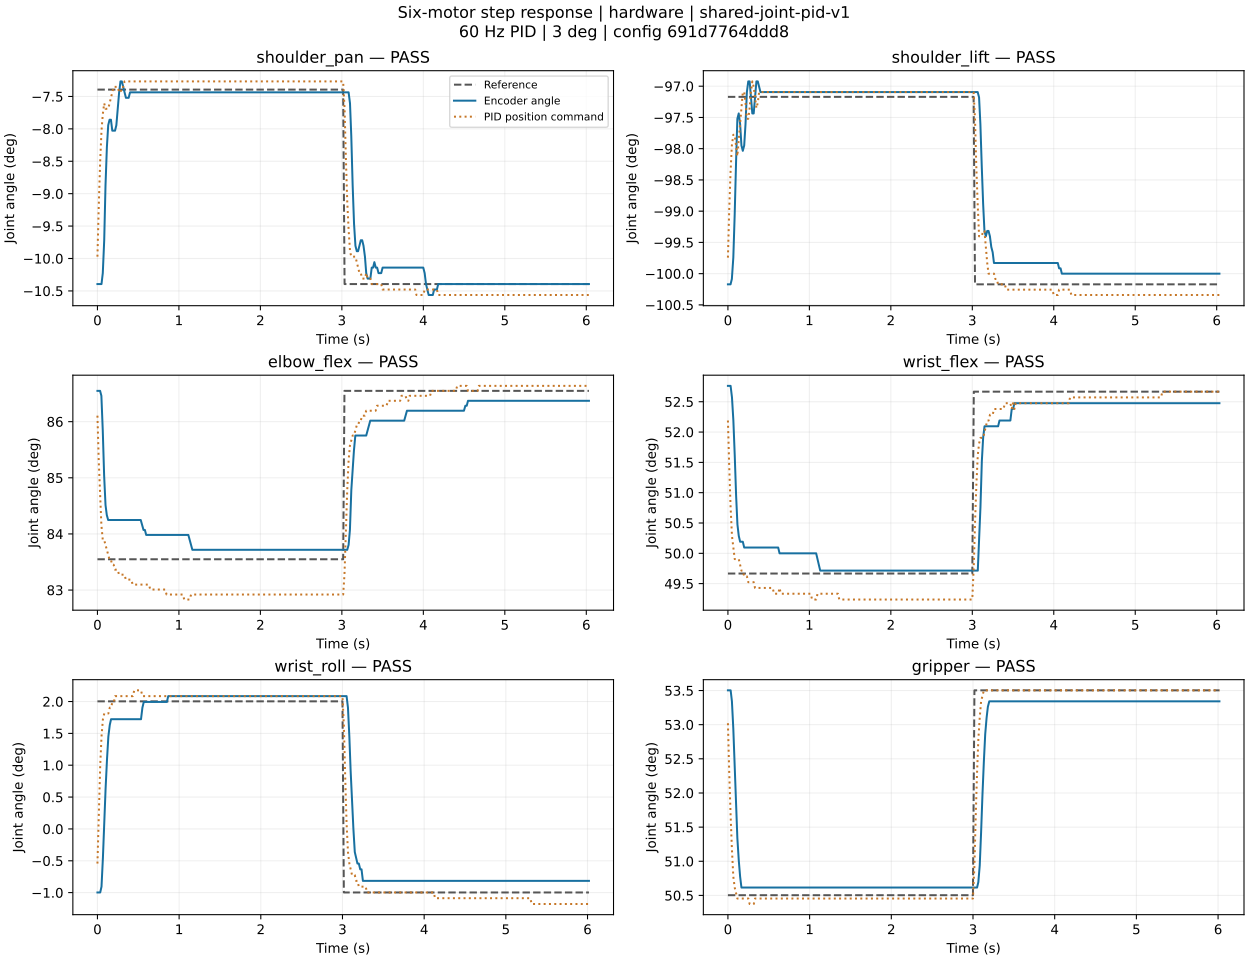

Data behind this chart, as committed beside it:
joint, direction, time_s, reference_deg, actual_deg, command_deg
shoulder_pan, out, 0.0, -7.394, -10.39, -9.972
shoulder_pan, out, 0.01575, -7.394, -10.39, -9.211
shoulder_pan, out, 0.03258, -7.394, -10.39, -8.535
shoulder_pan, out, 0.04975, -7.394, -10.39, -8.028
shoulder_pan, out, 0.06568, -7.394, -10.23, -7.775
shoulder_pan, out, 0.08315, -7.394, -9.718, -7.606
shoulder_pan, out, 0.09896, -7.394, -8.873, -7.69
shoulder_pan, out, 0.116, -7.394, -8.282, -7.69
shoulder_pan, out, 0.1323, -7.394, -7.944, -7.69
shoulder_pan, out, 0.1488, -7.394, -7.859, -7.606
shoulder_pan, out, 0.1658, -7.394, -7.859, -7.521
shoulder_pan, out, 0.1823, -7.394, -8.028, -7.437
shoulder_pan, out, 0.1989, -7.394, -8.028, -7.352
shoulder_pan, out, 0.2158, -7.394, -8.028, -7.352
shoulder_pan, out, 0.2322, -7.394, -7.944, -7.352
shoulder_pan, out, 0.2491, -7.394, -7.69, -7.352
shoulder_pan, out, 0.2662, -7.394, -7.437, -7.437
shoulder_pan, out, 0.2826, -7.394, -7.268, -7.437
shoulder_pan, out, 0.2996, -7.394, -7.268, -7.352
shoulder_pan, out, 0.3165, -7.394, -7.352, -7.352
shoulder_pan, out, 0.3329, -7.394, -7.437, -7.268
shoulder_pan, out, 0.3496, -7.394, -7.521, -7.268
shoulder_pan, out, 0.3666, -7.394, -7.521, -7.268
shoulder_pan, out, 0.3831, -7.394, -7.521, -7.268
shoulder_pan, out, 0.4, -7.394, -7.437, -7.268
shoulder_pan, out, 0.4156, -7.394, -7.437, -7.268
shoulder_pan, out, 0.4332, -7.394, -7.437, -7.268
shoulder_pan, out, 0.449, -7.394, -7.437, -7.268
shoulder_pan, out, 0.4661, -7.394, -7.437, -7.268
shoulder_pan, out, 0.4828, -7.394, -7.437, -7.268
shoulder_pan, out, 0.4998, -7.394, -7.437, -7.268
shoulder_pan, out, 0.5156, -7.394, -7.437, -7.268
shoulder_pan, out, 0.5321, -7.394, -7.437, -7.268
shoulder_pan, out, 0.549, -7.394, -7.437, -7.268
shoulder_pan, out, 0.5661, -7.394, -7.437, -7.268
shoulder_pan, out, 0.5827, -7.394, -7.437, -7.268
shoulder_pan, out, 0.599, -7.394, -7.437, -7.268
shoulder_pan, out, 0.616, -7.394, -7.437, -7.268
shoulder_pan, out, 0.6324, -7.394, -7.437, -7.268
shoulder_pan, out, 0.6492, -7.394, -7.437, -7.268
shoulder_pan, out, 0.6659, -7.394, -7.437, -7.268
shoulder_pan, out, 0.6834, -7.394, -7.437, -7.268
shoulder_pan, out, 0.6992, -7.394, -7.437, -7.268
shoulder_pan, out, 0.7163, -7.394, -7.437, -7.268
shoulder_pan, out, 0.733, -7.394, -7.437, -7.268
shoulder_pan, out, 0.7496, -7.394, -7.437, -7.268
shoulder_pan, out, 0.7667, -7.394, -7.437, -7.268
shoulder_pan, out, 0.7831, -7.394, -7.437, -7.268
shoulder_pan, out, 0.8, -7.394, -7.437, -7.268
shoulder_pan, out, 0.8161, -7.394, -7.437, -7.268
shoulder_pan, out, 0.8326, -7.394, -7.437, -7.268
shoulder_pan, out, 0.8496, -7.394, -7.437, -7.268
shoulder_pan, out, 0.8655, -7.394, -7.437, -7.268
shoulder_pan, out, 0.8832, -7.394, -7.437, -7.268
shoulder_pan, out, 0.9001, -7.394, -7.437, -7.268
shoulder_pan, out, 0.916, -7.394, -7.437, -7.268
shoulder_pan, out, 0.9328, -7.394, -7.437, -7.268
shoulder_pan, out, 0.9496, -7.394, -7.437, -7.268
shoulder_pan, out, 0.9668, -7.394, -7.437, -7.268
shoulder_pan, out, 0.9832, -7.394, -7.437, -7.268
... 2,116 more rows
